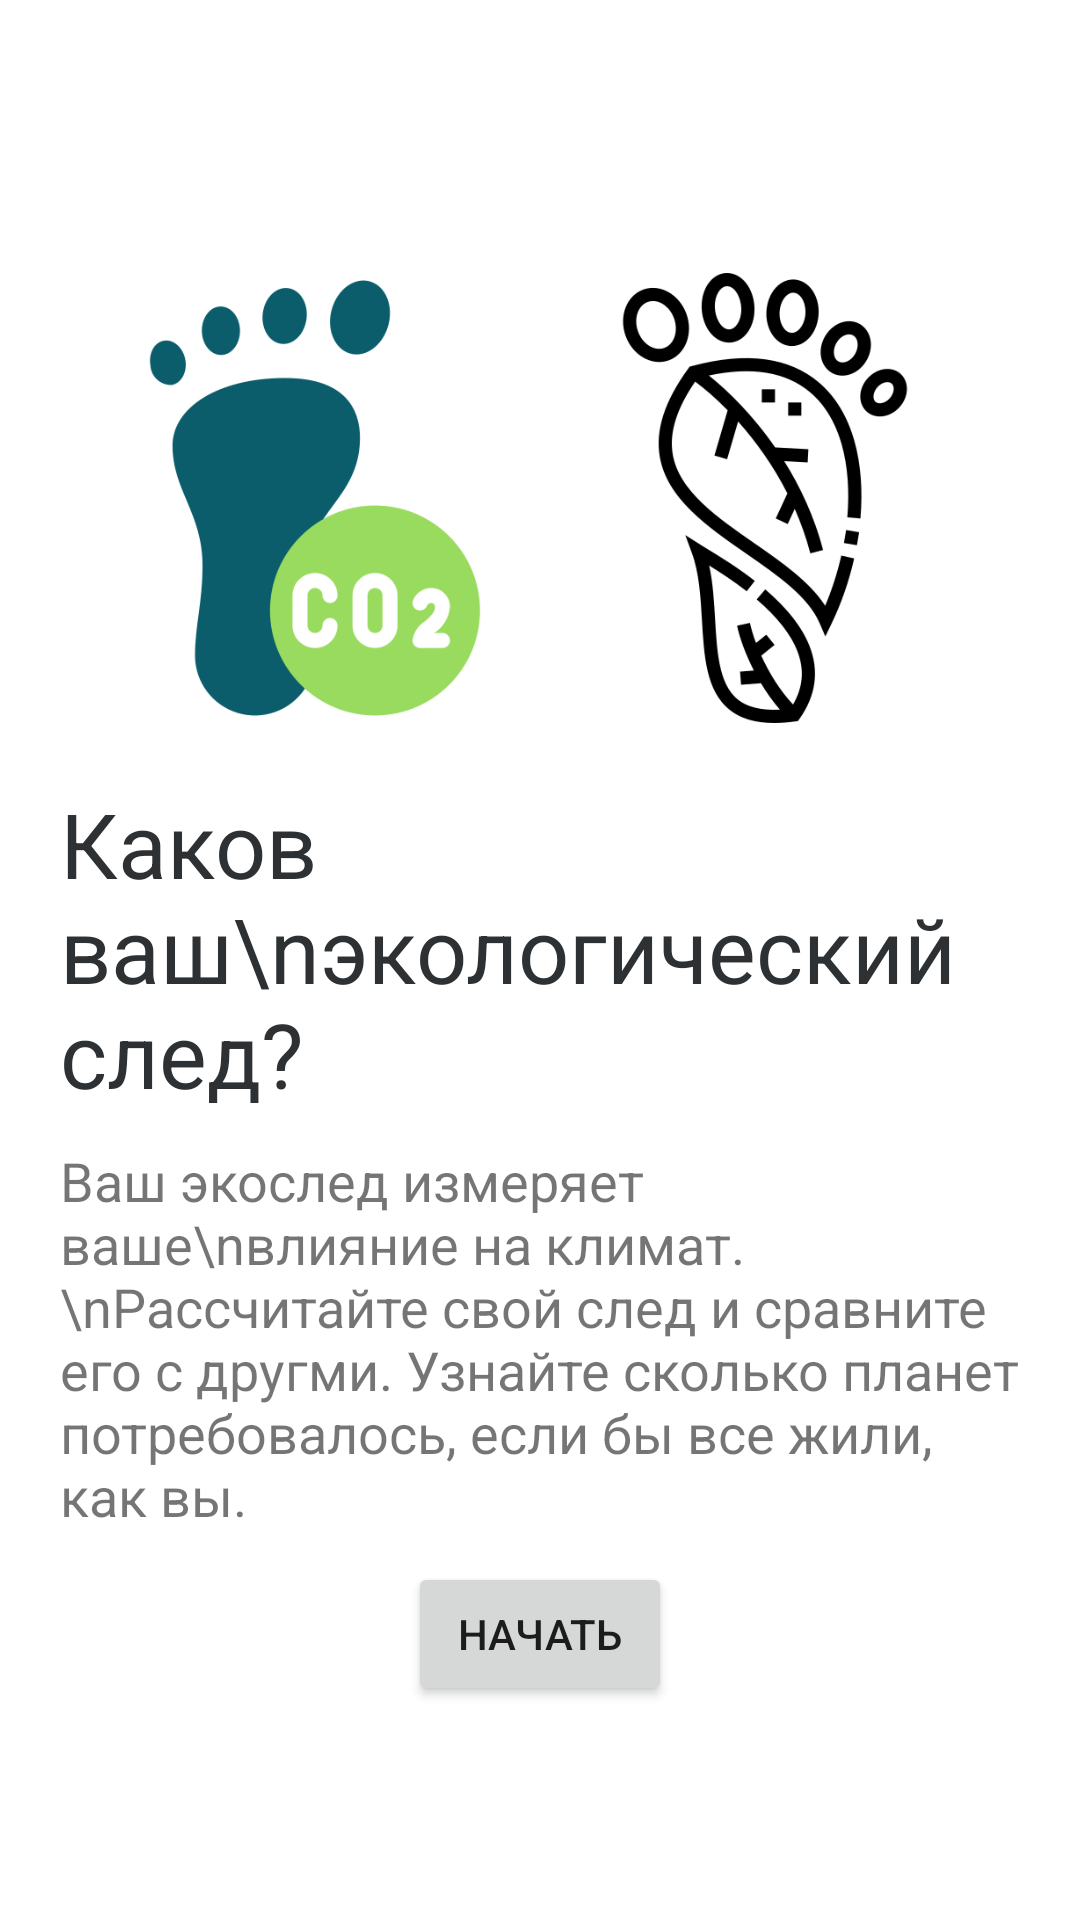

Reconstruct the res/layout file that produces this screen, plus the resources it refers to.
<!-- AndroidManifest.xml: application theme Theme.EcologicalFootprint -->
<!-- res/layout/fragment_first_survey.xml -->
<?xml version="1.0" encoding="utf-8"?>
<LinearLayout xmlns:android="http://schemas.android.com/apk/res/android"
    xmlns:tools="http://schemas.android.com/tools"
    android:layout_width="match_parent"
    android:layout_height="match_parent"
    tools:context=".FirstSurveyFragment"
    android:orientation="vertical"
    android:gravity="center">
    <LinearLayout
        android:layout_width="wrap_content"
        android:layout_height="wrap_content"
        android:orientation="horizontal"
        android:layout_margin="20dp">
        <ImageView
            android:layout_width="150dp"
            android:layout_height="150dp"
            android:src="@drawable/left">

        </ImageView>
        <ImageView
            android:layout_width="150dp"
            android:layout_height="150dp"
            android:src="@drawable/right">

        </ImageView>

    </LinearLayout>
    <TextView
        android:textColor="@color/material_dynamic_neutral20"
        android:textSize="30sp"
        android:layout_width="320dp"
        android:layout_height="wrap_content"
        android:text="Каков ваш\nэкологический след?">

    </TextView>
    <TextView
        android:layout_margin="10dp"
        android:layout_width="320dp"
        android:layout_height="wrap_content"
        android:text="Ваш экослед измеряет ваше\nвлияние на климат.\nРассчитайте свой след и сравните его с другми. Узнайте сколько планет потребовалось, если бы все жили, как вы."
        android:textSize="18sp">

    </TextView>
    <Button
        android:id="@+id/start"
        android:text="начать"
        android:layout_width="wrap_content"
        android:layout_height="wrap_content">

    </Button>


</LinearLayout>
<!-- resources referenced by this layout -->
<resources>
  <!-- drawable left: png bitmap (drawable, 23272 bytes) -->
  <!-- drawable right: png bitmap (drawable, 22503 bytes) -->
  <style name="Theme.EcologicalFootprint" parent="Theme.MaterialComponents.DayNight.DarkActionBar">
          
          <item name="colorPrimary">@color/purple_500</item>
          <item name="colorPrimaryVariant">@color/purple_700</item>
          <item name="colorOnPrimary">@color/white</item>
          
          <item name="colorSecondary">@color/teal_200</item>
          <item name="colorSecondaryVariant">@color/teal_700</item>
          <item name="colorOnSecondary">@color/black</item>
          
          <item name="android:statusBarColor">?attr/colorPrimaryVariant</item>
          
      </style>
  <color name="purple_500">#FF6200EE</color>
  <color name="purple_700">#FF3700B3</color>
  <color name="white">#FFFFFFFF</color>
  <color name="teal_200">#055954</color>
  <color name="teal_700">#FF018786</color>
  <color name="black">#FF000000</color>
</resources>
